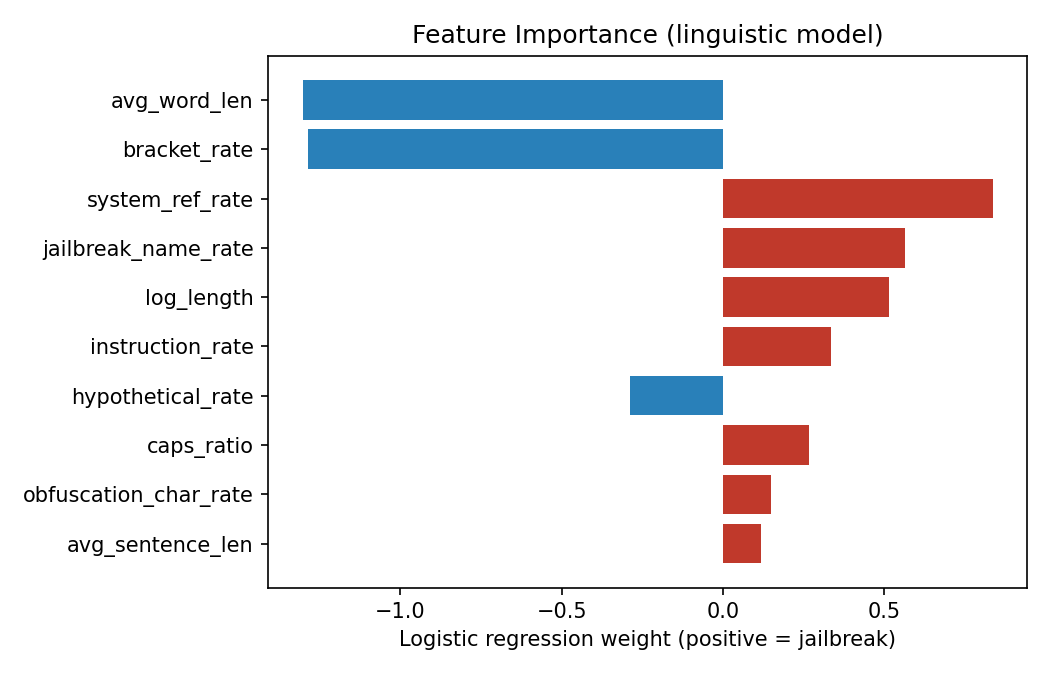

Data behind this chart, as committed beside it:
feature, weight
avg_word_len, -1.303
bracket_rate, -1.286
system_ref_rate, 0.8382
jailbreak_name_rate, 0.565
log_length, 0.5153
instruction_rate, 0.3341
hypothetical_rate, -0.2876
caps_ratio, 0.2675
obfuscation_char_rate, 0.1503
avg_sentence_len, 0.1183
special_ratio, 0.1171
persona_rate, 0.109
unique_ratio, 0.04011
obfuscation_rate, 0.01845
